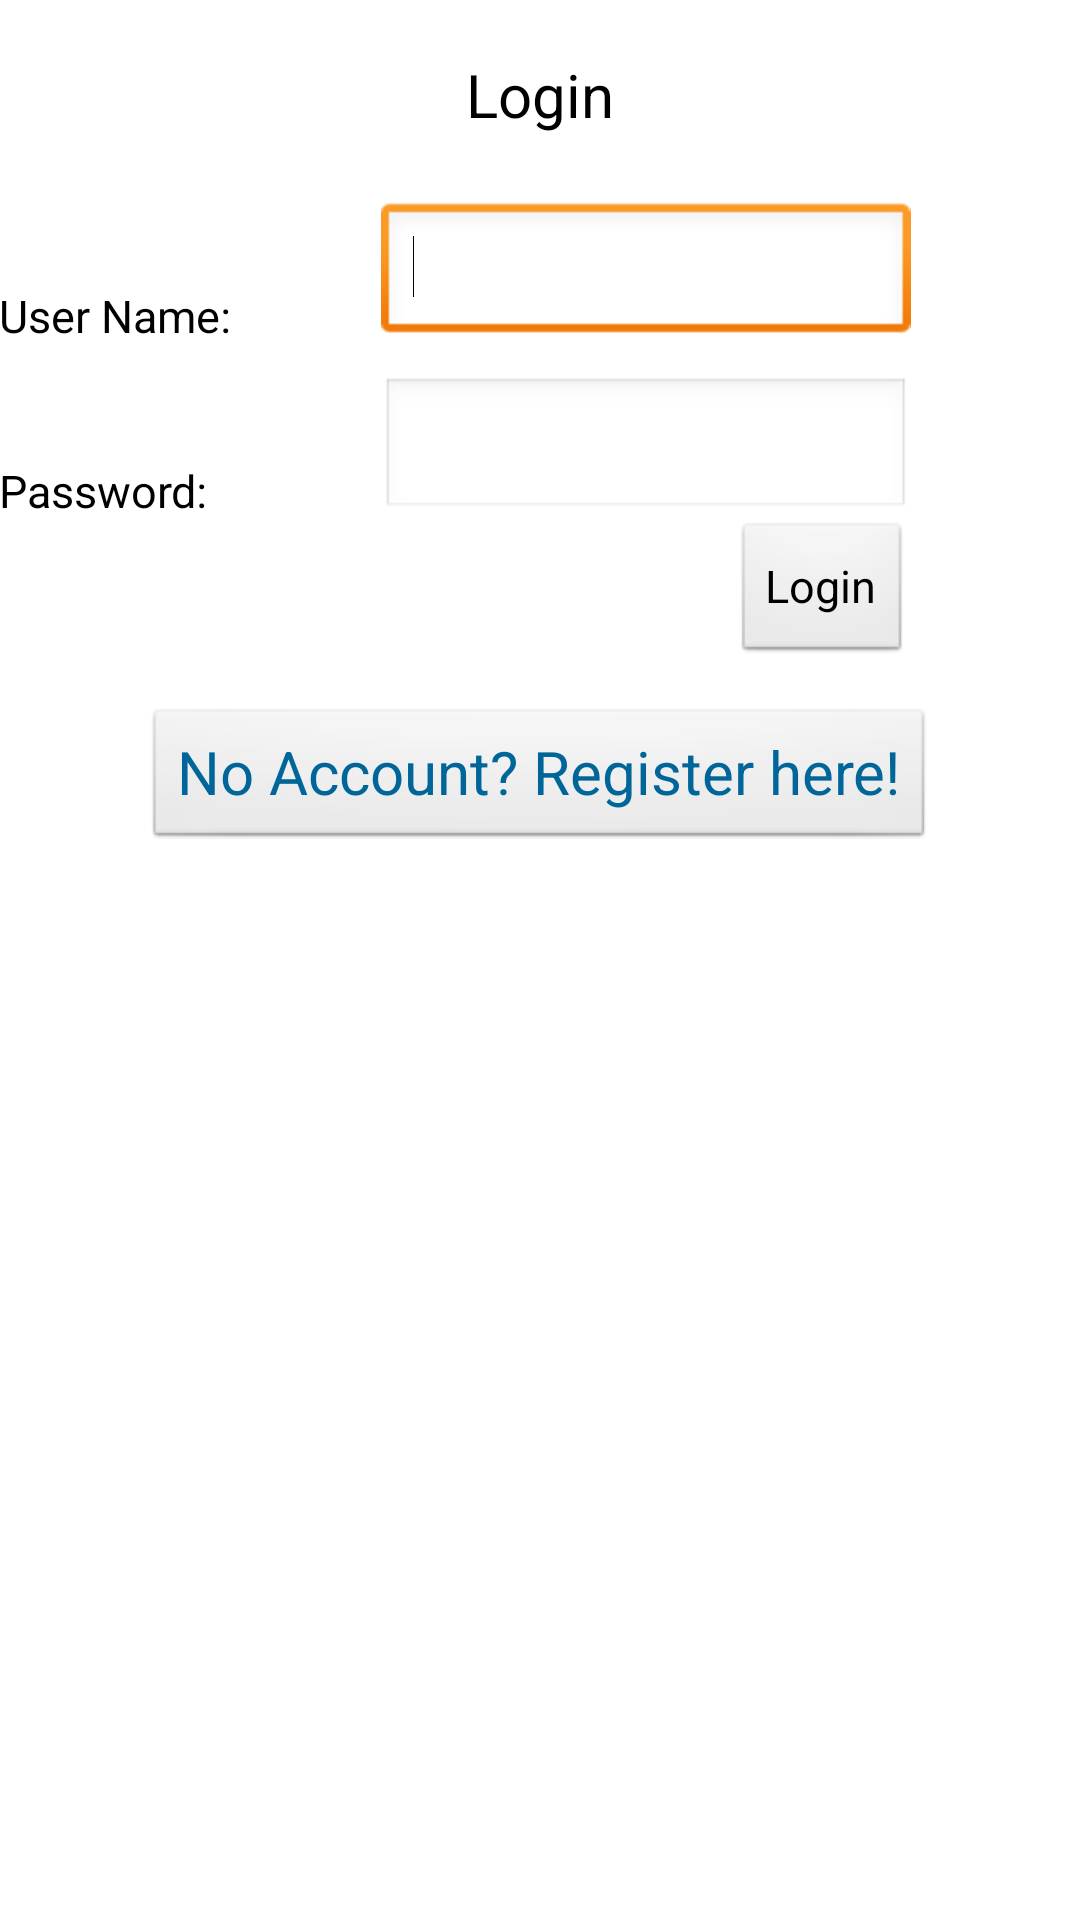

Write the Android layout XML for this screen, with the resource values it uses.
<!-- AndroidManifest.xml: application theme AppTheme -->
<!-- res/layout/login_main.xml -->
<RelativeLayout xmlns:android="http://schemas.android.com/apk/res/android"
    xmlns:tools="http://schemas.android.com/tools"
    android:layout_width="match_parent"
    android:layout_height="match_parent"
    android:paddingBottom="@dimen/activity_vertical_margin"
    android:paddingLeft="@dimen/activity_horizontal_margin"
    android:paddingRight="@dimen/activity_horizontal_margin"
    android:paddingTop="@dimen/activity_vertical_margin"
    tools:context=".LoginMainActivity" >

    <TextView
        android:id="@+id/textHeader"
        android:layout_width="wrap_content"
        android:layout_height="wrap_content"
        android:layout_alignParentTop="true"
        android:layout_centerHorizontal="true"
        android:layout_marginTop="18dp"
        android:text="@string/login_tile"
        android:textAppearance="?android:attr/textAppearanceLarge"
        android:textSize="20sp" />

    <TextView
        android:id="@+id/txtUserName"
        android:layout_width="wrap_content"
        android:layout_height="wrap_content"
        android:layout_alignParentLeft="true"
        android:layout_below="@+id/textHeader"
        android:layout_marginTop="50dp"
        android:text="@string/username"
        android:textAppearance="?android:attr/textAppearanceMedium" />

    <EditText
        android:id="@+id/editUserName"
        android:layout_width="wrap_content"
        android:layout_height="wrap_content"
        android:layout_alignBottom="@+id/txtUserName"
        android:layout_marginLeft="50dp"
        android:layout_toRightOf="@+id/txtUserName"
        android:ems="10" >

        <requestFocus />
    </EditText>

    <TextView
        android:id="@+id/txtPassword"
        android:layout_width="wrap_content"
        android:layout_height="wrap_content"
        android:layout_alignLeft="@+id/txtUserName"
        android:layout_below="@+id/txtUserName"
        android:layout_marginTop="38dp"
        android:text="@string/password"
        android:textAppearance="?android:attr/textAppearanceMedium" />

    <EditText
        android:id="@+id/editPassword"
        android:layout_width="wrap_content"
        android:layout_height="wrap_content"
        android:layout_alignBottom="@+id/txtPassword"
        android:layout_alignLeft="@+id/editUserName"
        android:ems="10"
        android:inputType="textPassword" />

    <Button
        android:id="@+id/button1"
        android:layout_width="wrap_content"
        android:layout_height="wrap_content"
        android:layout_alignRight="@+id/editPassword"
        android:layout_below="@+id/editPassword"
        android:onClick="loginUser"
        android:text="@string/login" />

    <Button
        style="@style/CodeFont"
        android:layout_width="wrap_content"
        android:layout_height="wrap_content"
        android:layout_below="@+id/button1"
        android:layout_centerHorizontal="true"
        android:layout_marginTop="14dp"
        android:onClick="showRegister"
        android:text="@string/register_prompt"
        android:textSize="20sp" />

</RelativeLayout>
<!-- resources referenced by this layout -->
<resources>
  <dimen name="activity_horizontal_margin">118dp</dimen>
  <string name="login">Login</string>
  <string name="login_tile">Login</string>
  <string name="password">Password:</string>
  <string name="register_prompt">No Account? Register here!</string>
  <string name="username">User Name:</string>
  <style name="CodeFont" parent="@android:style/TextAppearance.Medium">
          <item name="android:layout_width">fill_parent</item>
          <item name="android:layout_height">wrap_content</item>
          <item name="android:textColor">#006699</item>
          <item name="android:typeface">sans</item>
      </style>
  <style name="AppTheme" parent="AppBaseTheme">
          
          <item name="android:textSize">15sp</item>
  		 <item name="android:layout_width">fill_parent</item>
          <item name="android:layout_height">wrap_content</item>
          <item name="android:typeface">sans</item>
      </style>
  <style name="AppBaseTheme" parent="android:Theme.Light">
          
      </style>
</resources>
